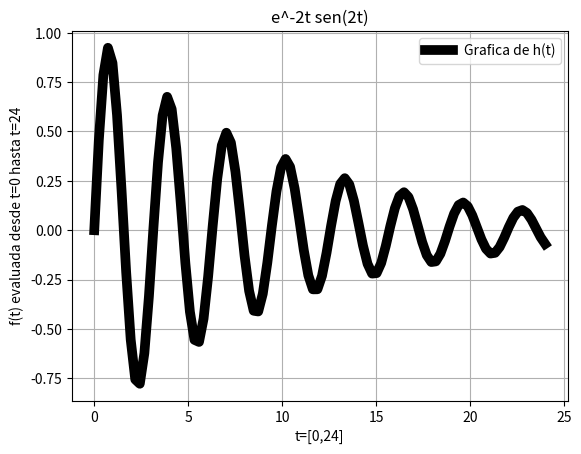

Reproduce this figure in Python.
import numpy as np
import matplotlib.pyplot as plt
import math
t=np.linspace(0,24,100)
y=[]
for i in range(0,len(t)):
	z=math.e**(-.1*t[i])*math.sin(2*t[i])
	y.append(z)
plt.figure("h(t)=Osilacion DE SENO")
plt.plot(t,y,linewidth=7,color='k',label='Grafica de h(t)')
plt.legend()
plt.title("e^-2t sen(2t)")
plt.xlabel('t=[0,24]')
plt.ylabel('f(t) evaluada desde t=0 hasta t=24')
plt.grid(True)
plt.show()
